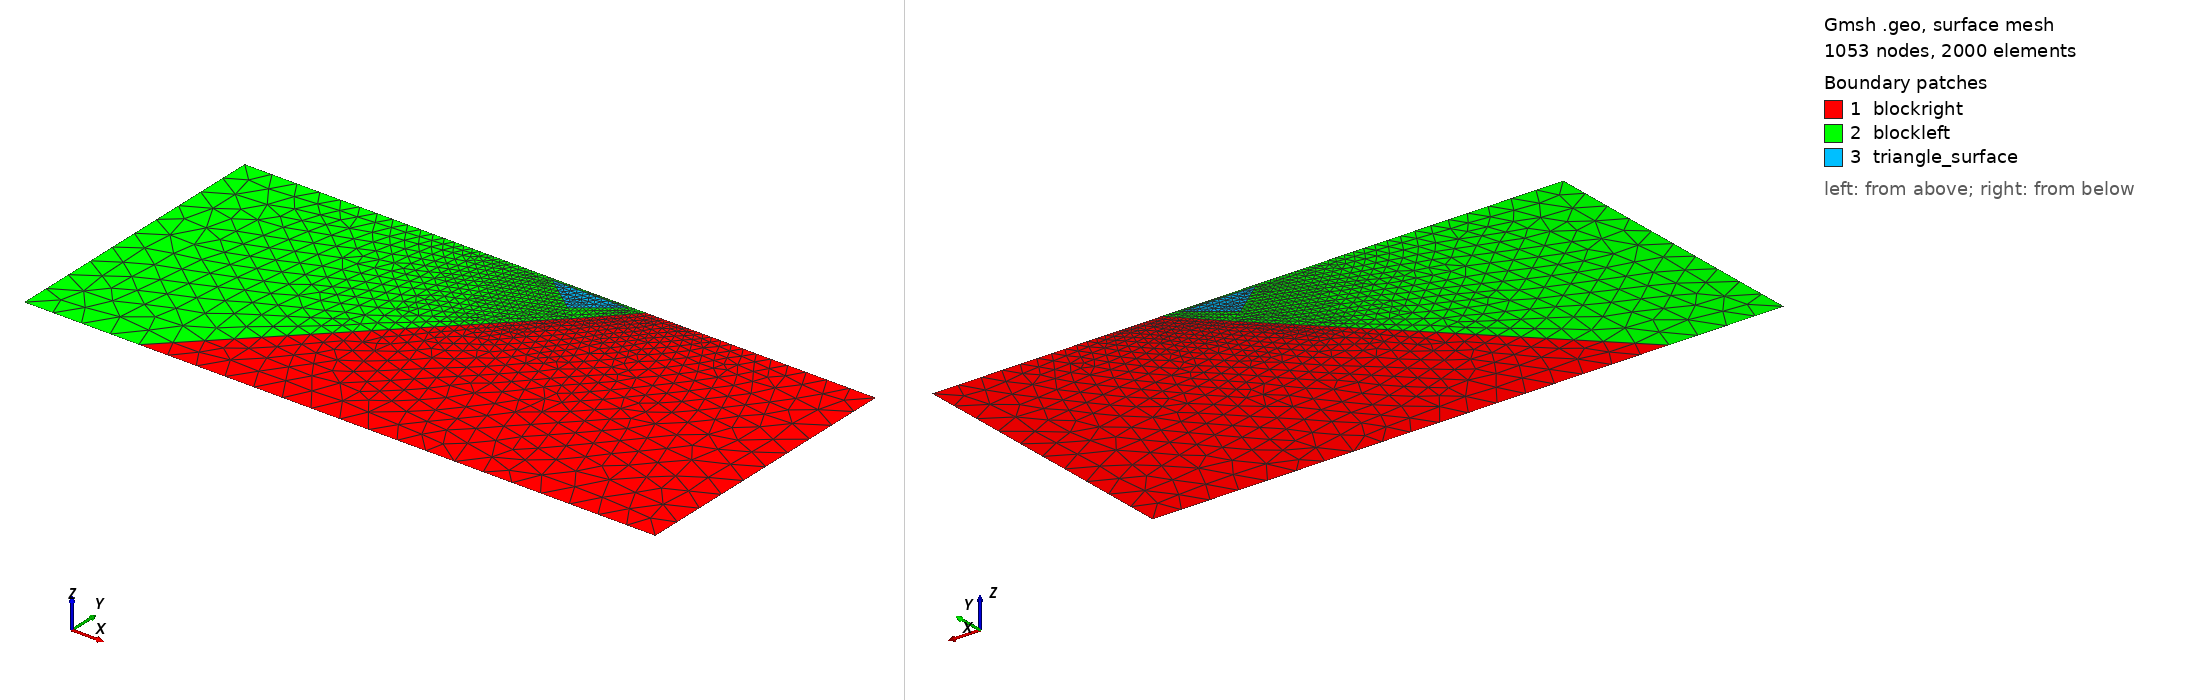

Gmsh geometry script, surface-meshed: 1053 nodes, 2000 surface elements. Boundary patches (legend numbers): 1 blockright, 2 blockleft, 3 triangle_surface. Left view from above one corner, right view from below the opposite corner. Legend entries are the model's physical surfaces. The drawing asked Gmsh for element sizes between 1% and 20% of the model's largest extent; the script's own settings can give other sizes.

=== Mesh_StraightFault_dip47_Triangle.geo (drawn) ===
//+
dx = 50.0;
dx_fault = 3.0;
dx_surface = 5.0;
//+
Point(1) = {-700, 0, 0, dx};
//+
Point(2) = {400, 0, 0, dx};
//+
Point(3) = {400, -500, 0, dx};
//+
Point(4) = {-700, -500, 0, dx};
//+
Point(5) = {0, 0, 0, dx_fault};
//+
Point(6) = {-57.869479818995686, -62.057419423295805, 0, dx_fault};
//+
Point(7) = {-500, -500, 0, dx};
//+
Point(8) = {-30, -5, 0, dx_fault};
//+
Point(9) = {-160, -5, 0, dx_fault};
//+
Point(10) = {-95, -55, 0, dx_fault};
//+
Point(11) = {-200, 0, 0, dx_surface};
//+
Line(1) = {1, 4};
//+
Line(2) = {4, 7};
//+
Line(3) = {7, 3};
//+
Line(4) = {3, 2};
//+
Line(5) = {2, 5};
//+
Line(6) = {5, 6};
//+
Line(7) = {6, 7};
//+
Line(8) = {1, 11};
//+
Line(9) = {11, 5};
//+
Line(10) = {8, 9};
//+
Line(11) = {9, 10};
//+
Line(12) = {10, 8};
//+
Curve Loop(1) = {5, 6, 7, 3, 4};
//+
Plane Surface(1) = {1};
//+
Curve Loop(2) = {8, 9, 6, 7, -2, -1};
//+
Curve Loop(3) = {11, 12, 10};
//+
Plane Surface(2) = {2, 3};
//+
Plane Surface(3) = {3};
//+
Physical Curve("surface", 1) = {8, 9, 5};
//+
Physical Curve("left", 2) = {1};
//+
Physical Curve("bottom", 3) = {2, 3};
//+
Physical Curve("right", 4) = {4};
//+
Physical Curve("fault", 5) = {6};
//+
Physical Curve("extended fault", 13) = {7};
//+
Physical Surface("blockleft", 7) = {2};
//+
Physical Surface("blockright", 8) = {1};
//+
Physical Surface("triangle_surface", 10) = {3};
